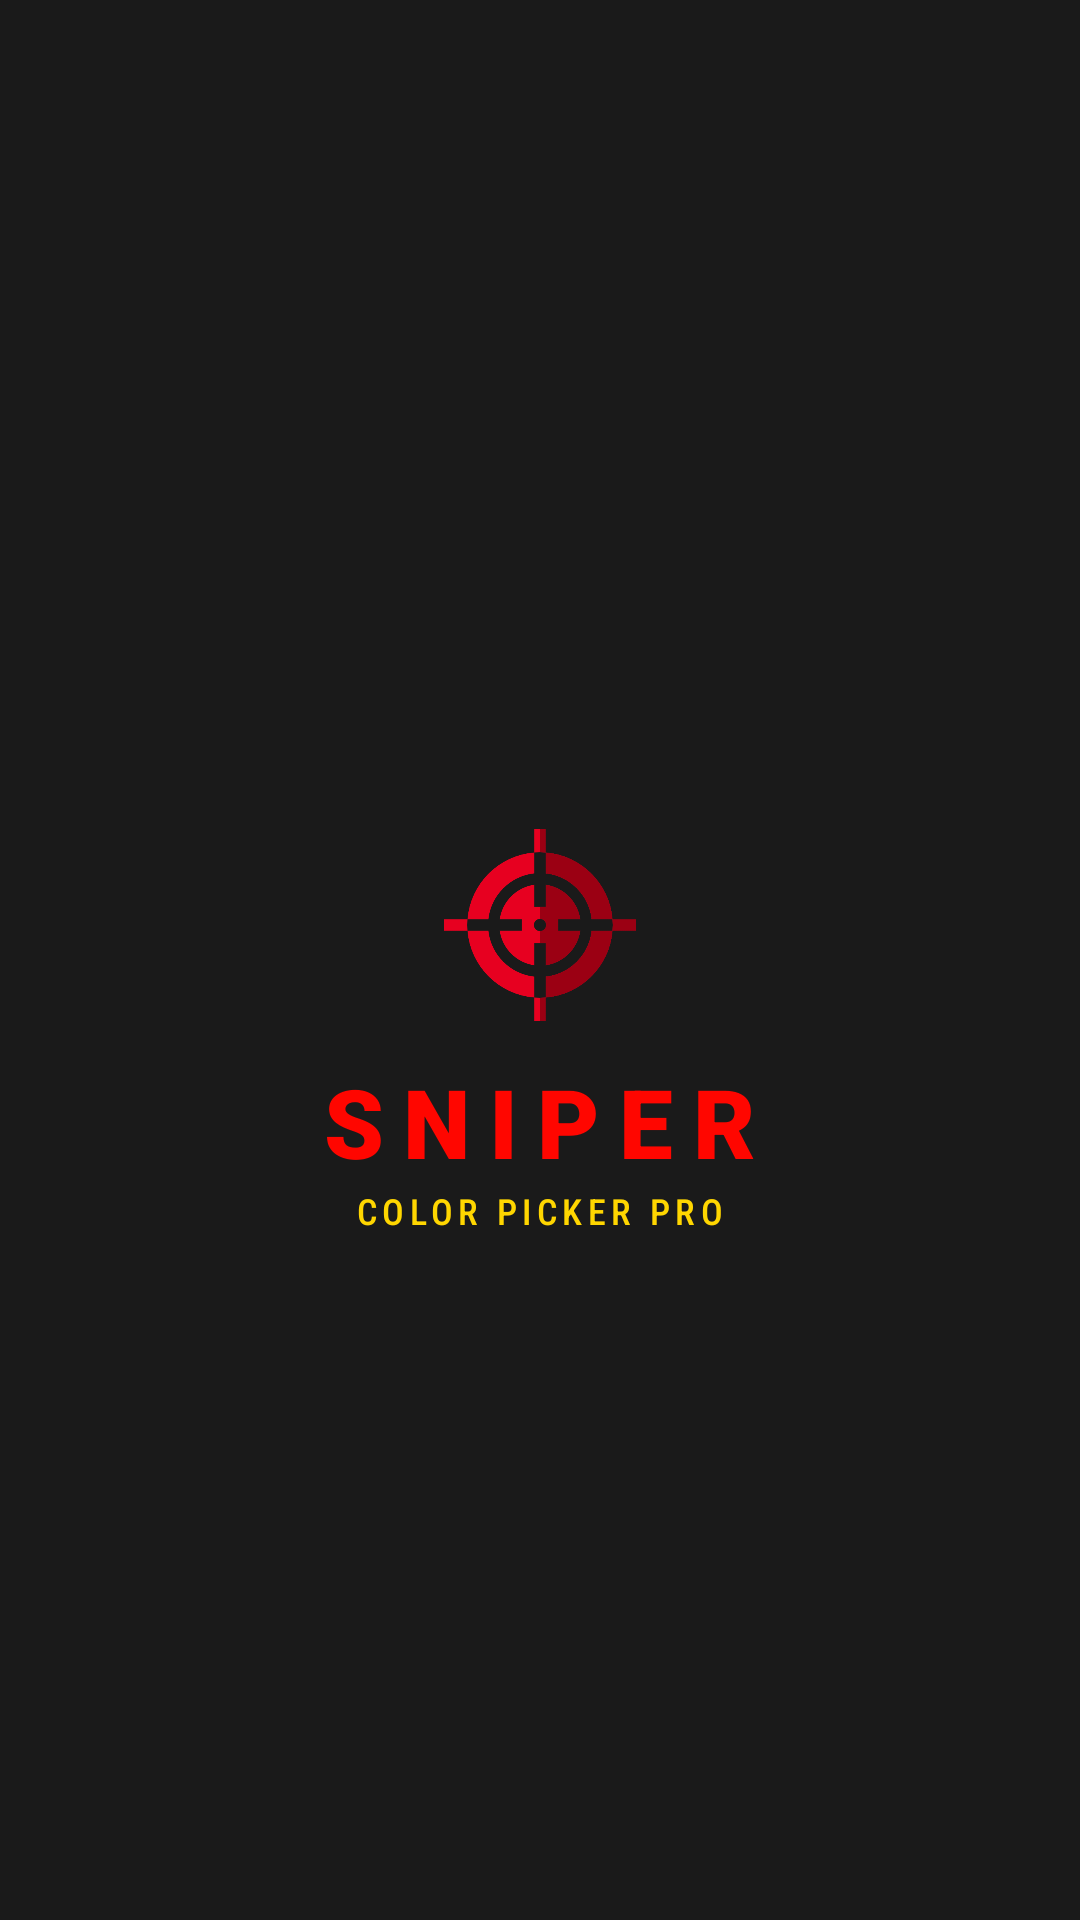

Layout XML and referenced resources for this Android screen:
<!-- AndroidManifest.xml: application theme Theme.Sniper -->
<!-- res/layout/nav_header_main.xml -->
<?xml version="1.0" encoding="utf-8"?>
<LinearLayout xmlns:android="http://schemas.android.com/apk/res/android"
    android:layout_width="match_parent"
    android:layout_height="240dp"
    android:background="@color/obsidian"
    android:gravity="center"
    android:orientation="vertical"
    android:paddingTop="48dp">

    <ImageView
        android:id="@+id/imageView"
        android:layout_width="64dp"
        android:layout_height="64dp"
        android:contentDescription="App Icon"
        android:src="@drawable/icono_sniper" />

    <TextView
        android:layout_width="wrap_content"
        android:layout_height="wrap_content"
        android:paddingTop="12dp"
        android:text="SNIPER"
        android:fontFamily="sans-serif-black"
        android:textColor="@color/hell_red"
        android:textSize="32sp"
        android:textStyle="bold"
        android:letterSpacing="0.2" />

    <TextView
        android:id="@+id/textView"
        android:layout_width="wrap_content"
        android:layout_height="wrap_content"
        android:text="COLOR PICKER PRO"
        android:fontFamily="sans-serif-condensed-medium"
        android:textColor="@color/brimstone_yellow"
        android:textSize="12sp"
        android:letterSpacing="0.15" />

</LinearLayout>
<!-- resources referenced by this layout -->
<resources>
  <color name="brimstone_yellow">#FFD600</color>
  <color name="hell_red">#FF0600</color>
  <color name="obsidian">#1A1A1A</color>
  <!-- drawable icono_sniper: png bitmap (drawable, 19675 bytes) -->
  <style name="Theme.Sniper" parent="Base.Theme.Sniper" />
  <style name="Base.Theme.Sniper" parent="Theme.Material3.DayNight.NoActionBar">
          
          
      </style>
</resources>
